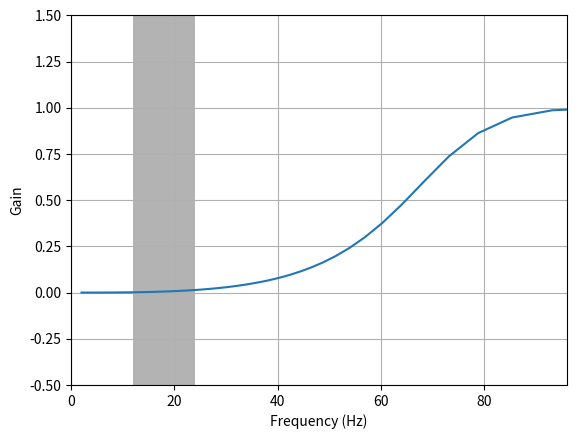

Recreate this plot in Python. (Note: this script raises an exception after producing the figure.)
from scipy.signal import butter, lfilter


def butter_bandpass(lowcut, highcut, fs, order=5):
    nyq = 0.5 * fs
    low = lowcut / nyq
    high = highcut / nyq
    b, a = butter(order, [low, high], btype='band')
    return b, a


def butter_bandpass_filter(data, lowcut, highcut, fs, order=5):
    b, a = butter_bandpass(lowcut, highcut, fs, order=order)
    y = lfilter(b, a, data)
    return y


if __name__ == "__main__":
    import numpy as np
    import matplotlib.pyplot as plt
    from scipy.signal import freqz

    # Sample rate and desired cutoff frequencies.
    fs      = (1.) / (3600)        # as in a hourly current meter record
    lowcut  = (1.) / (10*24*3600)     # diurnal signal  
    highcut = (1.) / (3*24*3600)     # semi-diurnal signal

    # Plot the frequency response for a few different orders, to illustrate 
    #     the filter design.
    plt.figure(1)
    b, a = butter_bandpass(lowcut, highcut, fs, order=3)
    w, h = freqz(b, a)
    freq = (fs * 0.5 / np.pi) * w
    peri = (1./(freq)) / 3600
    plt.plot(peri, abs(h))
    plt.fill([12, 24, 24, 12, 12], [-0.5, -0.5, 1.5, 1.5, 0.5], '0.7')
    plt.axis([0, 48*2, -0.5, 1.5])
    plt.xlabel('Period [h]')
    plt.ylabel('Gain')

    plt.plot([0, 0.5 * fs], [np.sqrt(0.5), np.sqrt(0.5)])
    plt.xlabel('Frequency (Hz)')
    plt.ylabel('Gain')
    plt.grid(True)

    # Filter a noisy signal.
    T = 30*24*3600 # 1 month
    nsamples = np.round(T * fs)
    t = np.linspace(0, T, nsamples, endpoint=False)

    # hypothetical M2
    aM2 = 2
    fM2 = 2*np.pi / (12.4 * 3600)
    yM2 = aM2 * np.cos( fM2 * t )

    # hypothetical K1
    aK1 = 0.5
    fK1 = 2*np.pi / (23.93 * 3600)
    yK1 = aK1 * np.cos( fK1 * t )

    # hypothetical residual
    ar = 0.4
    fr = 2*np.pi / (4 * 24 * 3600)   # four days
    yr = ar * np.cos( fr * t ) + 0.6 # with a simple offset 

    # hypothetical noise
    yn = np.random.randn(t.size) / 2

    # computing the time-series
    y = yM2 + yK1 + yr + yn

    plt.figure(2)
    plt.clf()
    plt.plot(t/86400, y, 'r', label='Noisy signal', alpha=0.3)

    yf = butter_bandpass_filter(y - y.mean(), lowcut, highcut, fs, order=3)
    yf += y.mean()
    plt.plot(t/86400, yf, 'r', label='Filtered signal', linewidth=2)
    plt.xlabel('Time [days]')
    plt.hlines( [ (aM2+aK1)*-1+y.mean(), (aM2+aK1)+y.mean() ], 0, T/86400, linestyles='--' )
    plt.grid(True)
    plt.legend(loc='upper left')

    plt.show()